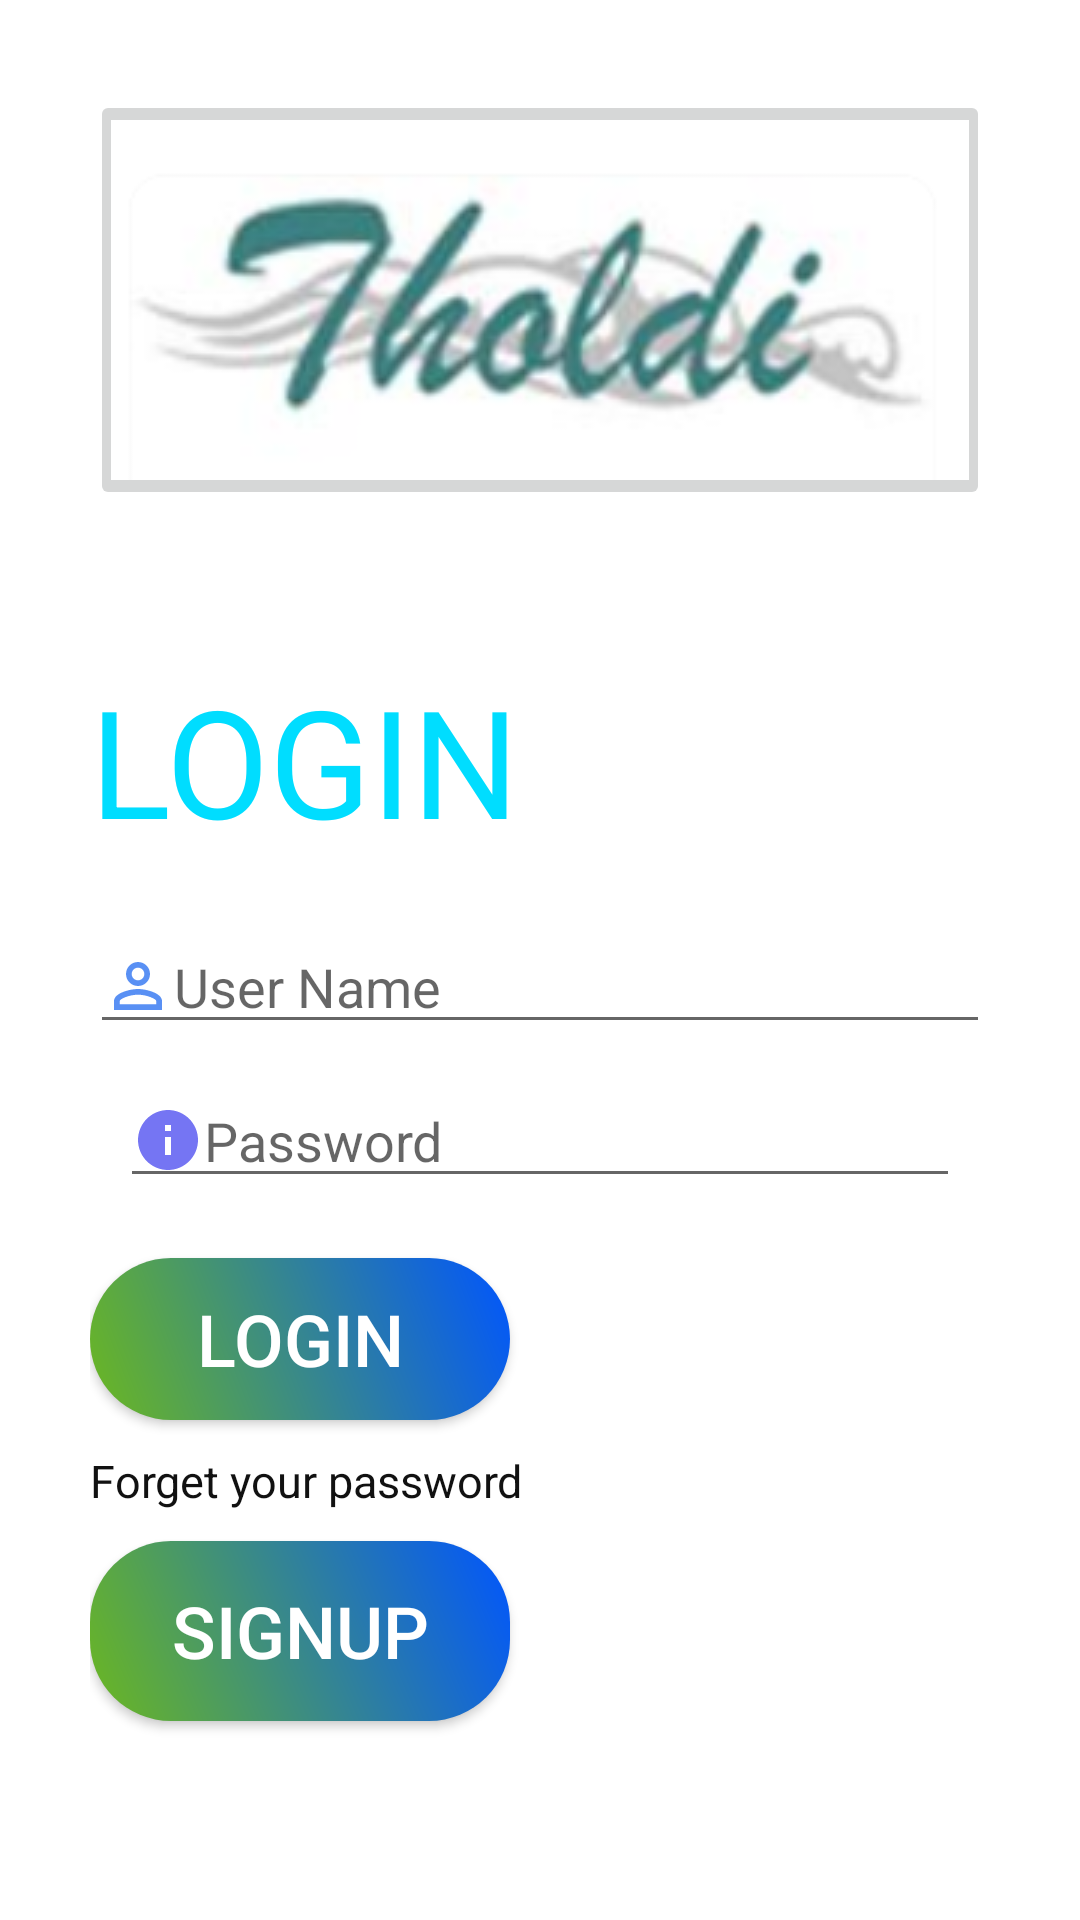

Reconstruct the res/layout file that produces this screen, plus the resources it refers to.
<!-- AndroidManifest.xml: application theme Theme.AppPPE4 -->
<!-- res/layout/activity_main.xml -->
<?xml version="1.0" encoding="utf-8"?>
<LinearLayout xmlns:android="http://schemas.android.com/apk/res/android"
    xmlns:app="http://schemas.android.com/apk/res-auto"
    xmlns:tools="http://schemas.android.com/tools"
    android:layout_width="match_parent"
    android:layout_height="match_parent"
    android:padding="30dp"
    android:orientation="vertical"
    android:background="@drawable/background"
    tools:context=".MainActivity">

    <ImageButton
        android:id="@+id/imageButton"
        android:layout_width="match_parent"
        android:layout_height="wrap_content"
        app:srcCompat="@drawable/logo" />

    <TextView
        android:id="@+id/textView3"
        android:layout_width="match_parent"
        android:layout_height="wrap_content"
        android:text="LOGIN"
        android:textSize="50dp"
        android:textColor="@android:color/holo_blue_bright"
        android:layout_marginTop="50dp" />

    <EditText
        android:id="@+id/ed_username"
        android:layout_width="match_parent"
        android:layout_height="wrap_content"
        android:hint="User Name"
        android:layout_marginTop="20dp"
        android:drawableLeft="@drawable/ic_baseline_person_outline_24"/>

    <EditText
        android:id="@+id/ed_password"
        android:layout_width="match_parent"
        android:layout_height="wrap_content"
        android:hint="Password"
        android:layout_marginTop="20dp"
        android:layout_margin="10dp"
        android:drawableLeft="@drawable/ic_baseline_info_24"/>

    <Button
        android:id="@+id/btn_login"
        android:layout_width="wrap_content"
        android:layout_height="wrap_content"
        android:layout_marginTop="10dp"
        android:layout_marginRight="160dp"
        android:background="@drawable/button"
        android:text="LOGIN"
        android:textColor="#ffffff"
        android:textSize="24dp" />
    <TextView
        android:id="@+id/textView"
        android:layout_width="wrap_content"
        android:layout_height="wrap_content"
        android:layout_marginTop="10dp"
        android:layout_marginRight="150dp"
        android:text="Forget your password"
        android:textColor="#111111"
        android:textSize="15dp" />

    <Button
        android:id="@+id/btn_signup"
        android:layout_width="wrap_content"
        android:layout_height="60dp"
        android:layout_marginRight="160dp"
        android:layout_marginTop="10dp"
        android:text="SignUp"
        android:textColor="#ffffff"
        android:background="@drawable/button"
        android:textSize="24dp"/>

</LinearLayout>
<!-- resources referenced by this layout -->
<resources>
  <!-- drawable button (drawable) -->
  <?xml version="1.0" encoding="utf-8"?>
  <shape xmlns:android="http://schemas.android.com/apk/res/android">
  
      <corners
          android:radius="27dp"/>
  
      <gradient
          android:angle="45"
          android:centerX="35"
          android:endColor="#0055FF"
          android:startColor="#6CB81F"
          android:type="linear"/>
  
      <size
          android:width="182dp"
          android:height="54dp"/>
  
  </shape>
  <!-- drawable ic_baseline_info_24 (drawable) -->
  <vector android:height="24dp" android:tint="#7575F3"
      android:viewportHeight="24" android:viewportWidth="24"
      android:width="24dp" xmlns:android="http://schemas.android.com/apk/res/android">
      <path android:fillColor="@android:color/white" android:pathData="M12,2C6.48,2 2,6.48 2,12s4.48,10 10,10 10,-4.48 10,-10S17.52,2 12,2zM13,17h-2v-6h2v6zM13,9h-2L11,7h2v2z"/>
  </vector>
  <!-- drawable ic_baseline_person_outline_24 (drawable) -->
  <vector android:height="24dp" android:tint="#5990F4"
      android:viewportHeight="24" android:viewportWidth="24"
      android:width="24dp" xmlns:android="http://schemas.android.com/apk/res/android">
      <path android:fillColor="@color/white" android:pathData="M12,5.9c1.16,0 2.1,0.94 2.1,2.1s-0.94,2.1 -2.1,2.1S9.9,9.16 9.9,8s0.94,-2.1 2.1,-2.1m0,9c2.97,0 6.1,1.46 6.1,2.1v1.1L5.9,18.1L5.9,17c0,-0.64 3.13,-2.1 6.1,-2.1M12,4C9.79,4 8,5.79 8,8s1.79,4 4,4 4,-1.79 4,-4 -1.79,-4 -4,-4zM12,13c-2.67,0 -8,1.34 -8,4v3h16v-3c0,-2.66 -5.33,-4 -8,-4z"/>
  </vector>
  <!-- drawable logo: png bitmap (drawable, 41752 bytes) -->
  <style name="Theme.AppPPE4" parent="Theme.MaterialComponents.DayNight.NoActionBar">
          
          <item name="colorPrimary">@color/purple_500</item>
          <item name="colorPrimaryVariant">@color/purple_700</item>
          <item name="colorOnPrimary">@color/white</item>
          
          <item name="colorSecondary">@color/teal_200</item>
          <item name="colorSecondaryVariant">@color/teal_700</item>
          <item name="colorOnSecondary">@color/black</item>
          
          <item name="android:statusBarColor" tools:targetApi="l">?attr/colorPrimaryVariant</item>
          
      </style>
  <!-- not gathered from this repository: default colours our renderer supplied (Android Studio template values) -->
  <color name="purple_500">#FF6200EE</color>
  <color name="purple_700">#FF3700B3</color>
  <color name="teal_200">#FF03DAC5</color>
  <color name="teal_700">#FF018786</color>
  <color name="black">#FF000000</color>
  <color name="white">#FFFFFFFF</color>
</resources>
